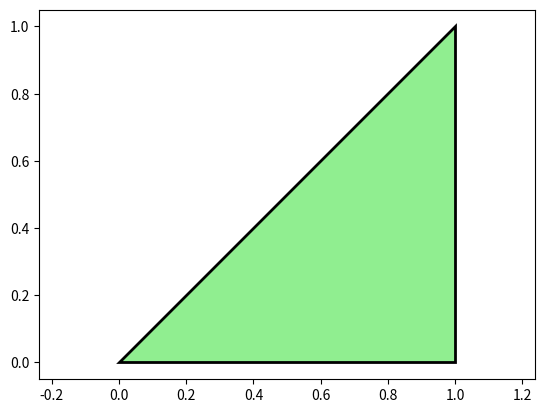

The matplotlib source for this figure:
import matplotlib.pyplot as plt
from matplotlib.path import Path
import matplotlib.patches as patches

ax = plt.gca()
xmin, xmax = ax.get_xbound()
ymin, ymax = ax.get_ybound()

verts = [(xmin, ymin), # left, bottom
         (1., 0.), # left, top
         (1., 1.), # right, top
         (xmax, ymax), # right, bottom
         (0., 0.),] # ignored

codes = [Path.MOVETO,
         Path.LINETO,
         Path.LINETO,
         Path.LINETO,
         Path.CLOSEPOLY,]

path = Path(verts, codes)
fig = plt.figure()
ax = fig.add_subplot(111)
patch = patches.PathPatch(path, facecolor='#90EE90', lw=2)
ax.add_patch(patch) 
ax.axis('equal')
plt.show()
